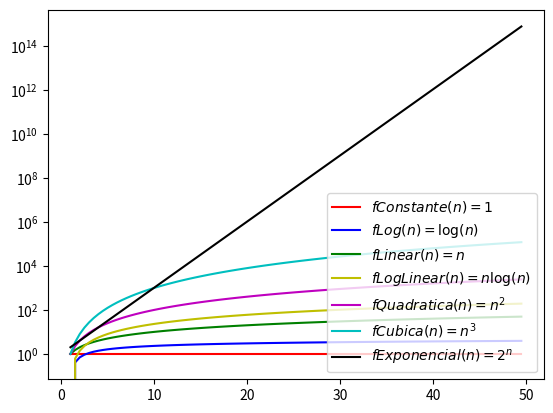

Recreate this plot in Python.
from numpy import arange, sqrt, log10, log
import matplotlib.pyplot as plt

def f_const(n):
    return 1
f_const_valores = []

def f_log(n):
    return log(n)
f_log_valores = []

def f_linear(n):
    return n
f_linear_valores = []

def f_log_linear(n):
    return n*log(n)
f_log_linear_valores = []

def f_quadratica(n):
    return n**2
f_quadratica_valores = []

def f_cubica(n):
    return n**3
f_cubica_valores = []

def f_expo(n):
    return 2**n
f_expo_valores = []

for i in arange(1, 50, 0.5):
    f_const_valores.append(f_const(i))
    f_log_valores.append(f_log(i))
    f_linear_valores.append(f_linear(i))
    f_log_linear_valores.append(f_log_linear(i))
    f_quadratica_valores.append(f_quadratica(i))
    f_cubica_valores.append(f_cubica(i))
    f_expo_valores.append(f_expo(i))

plt.figure()

plt.plot(arange(1, 50, 0.5), f_const_valores, 'r-', label=r'$fConstante(n) = 1$')
plt.plot(arange(1, 50, 0.5), f_log_valores, 'b-', label=r'$fLog(n) = \log(n)$')
plt.plot(arange(1, 50, 0.5), f_linear_valores, 'g-', label=r'$fLinear(n) = n$')
plt.plot(arange(1, 50, 0.5), f_log_linear_valores, 'y-', label=r'$fLogLinear(n) = n \log(n)$')
plt.plot(arange(1, 50, 0.5), f_quadratica_valores, 'm-', label=r'$fQuadratica(n) = n^2$')
plt.plot(arange(1, 50, 0.5), f_cubica_valores, 'c-', label=r'$fCubica(n) = n^3$')
plt.plot(arange(1, 50, 0.5), f_expo_valores, 'k-', label=r'$fExponencial(n) = 2^n$')

plt.yscale(('log'))
plt.legend(loc="lower right")

plt.savefig("exemplo.png", dpi=600)